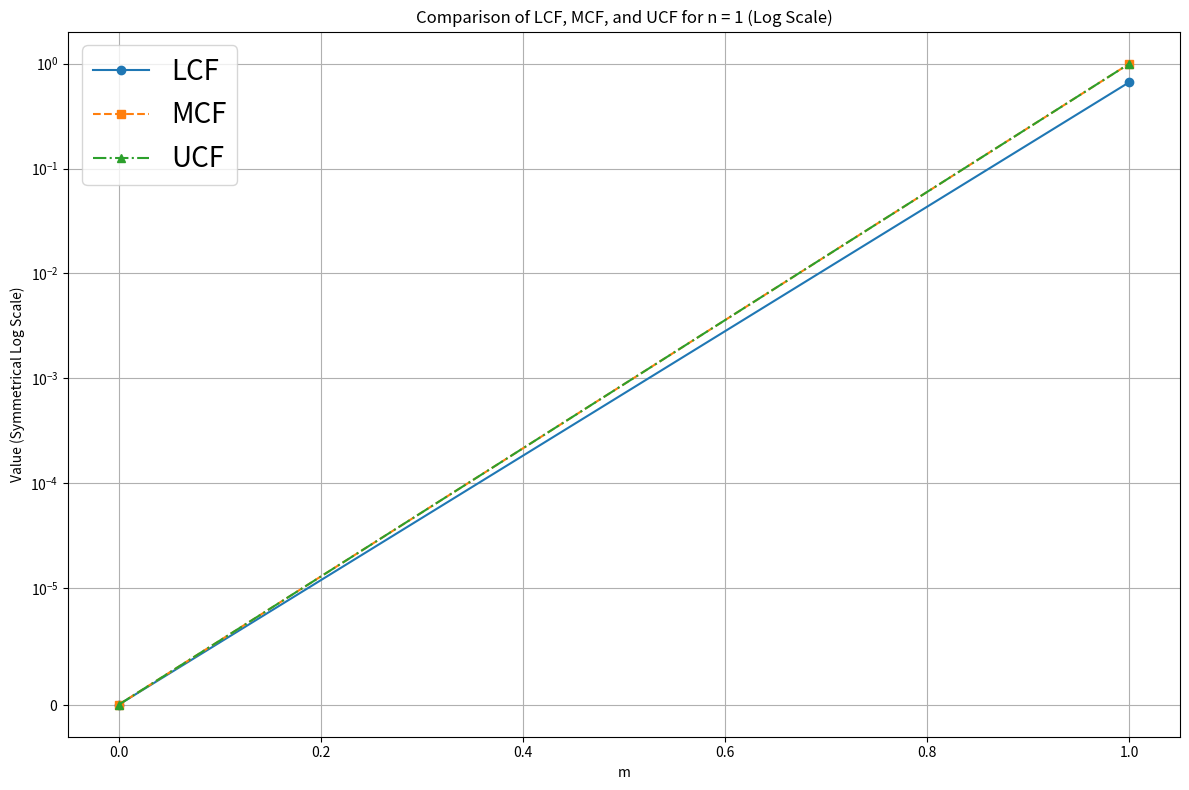
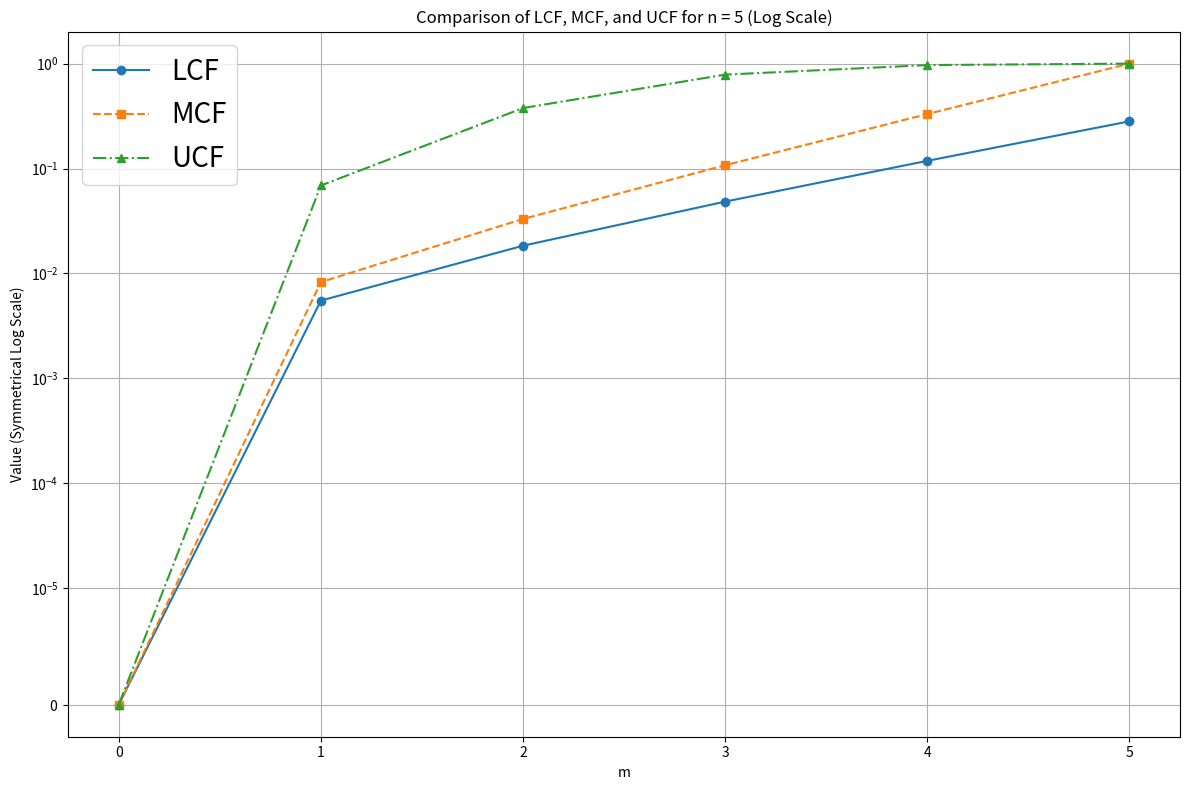
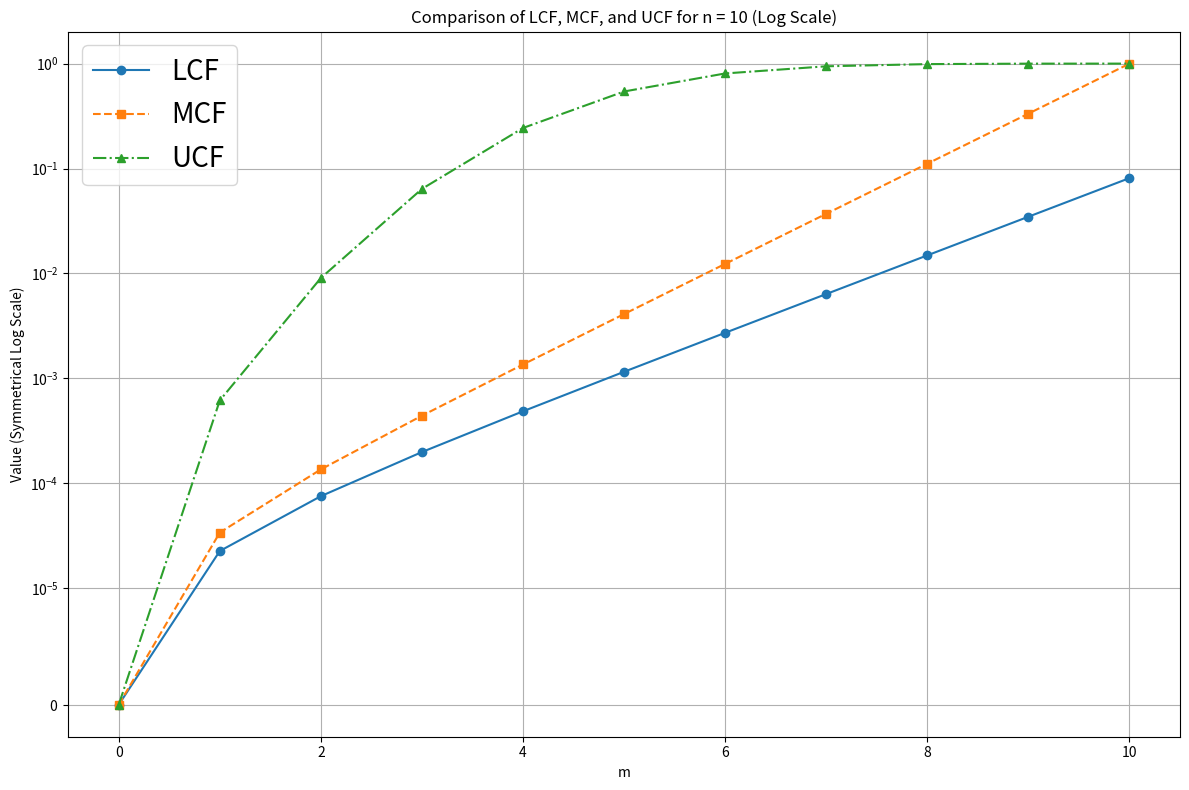
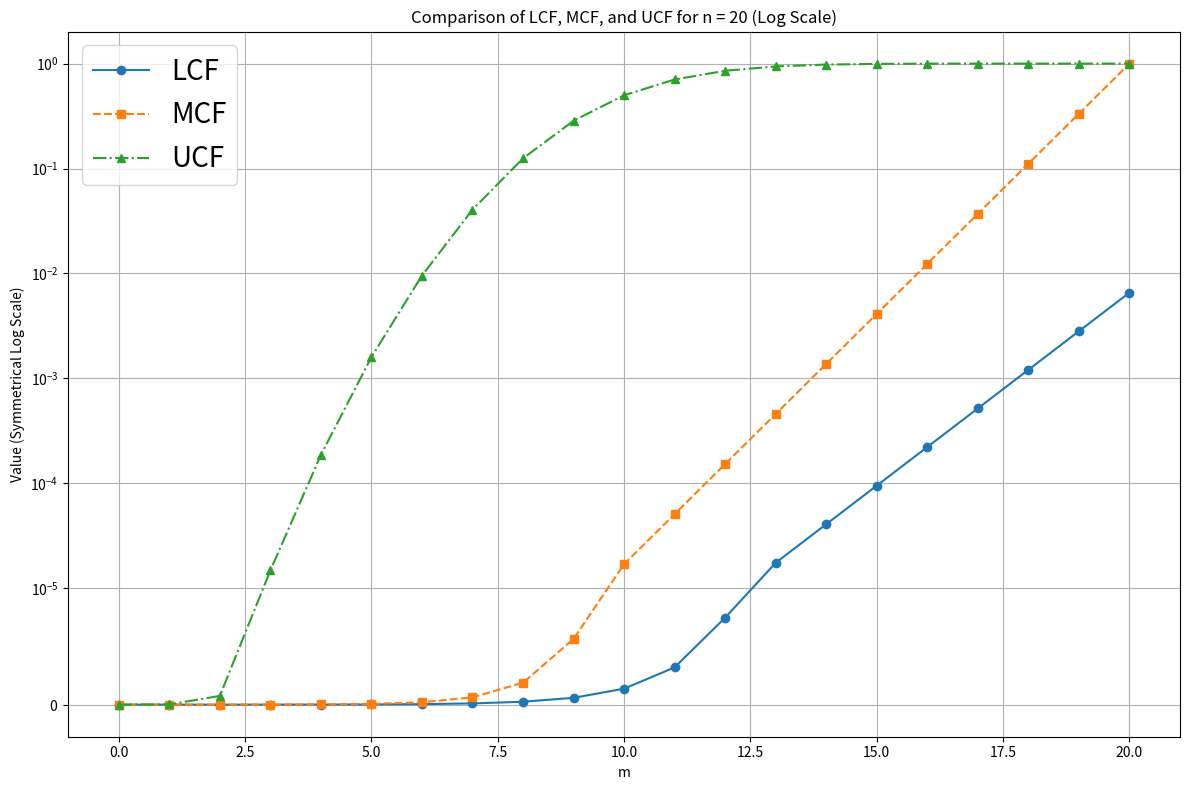
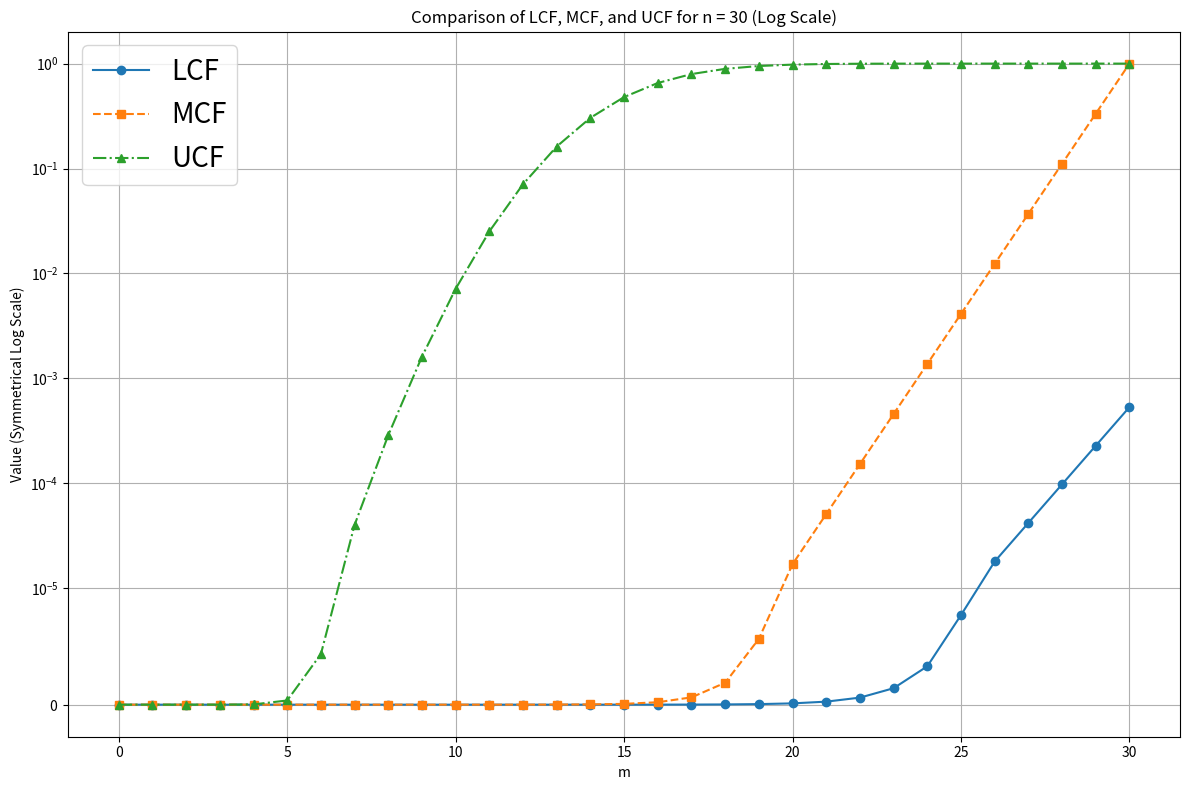
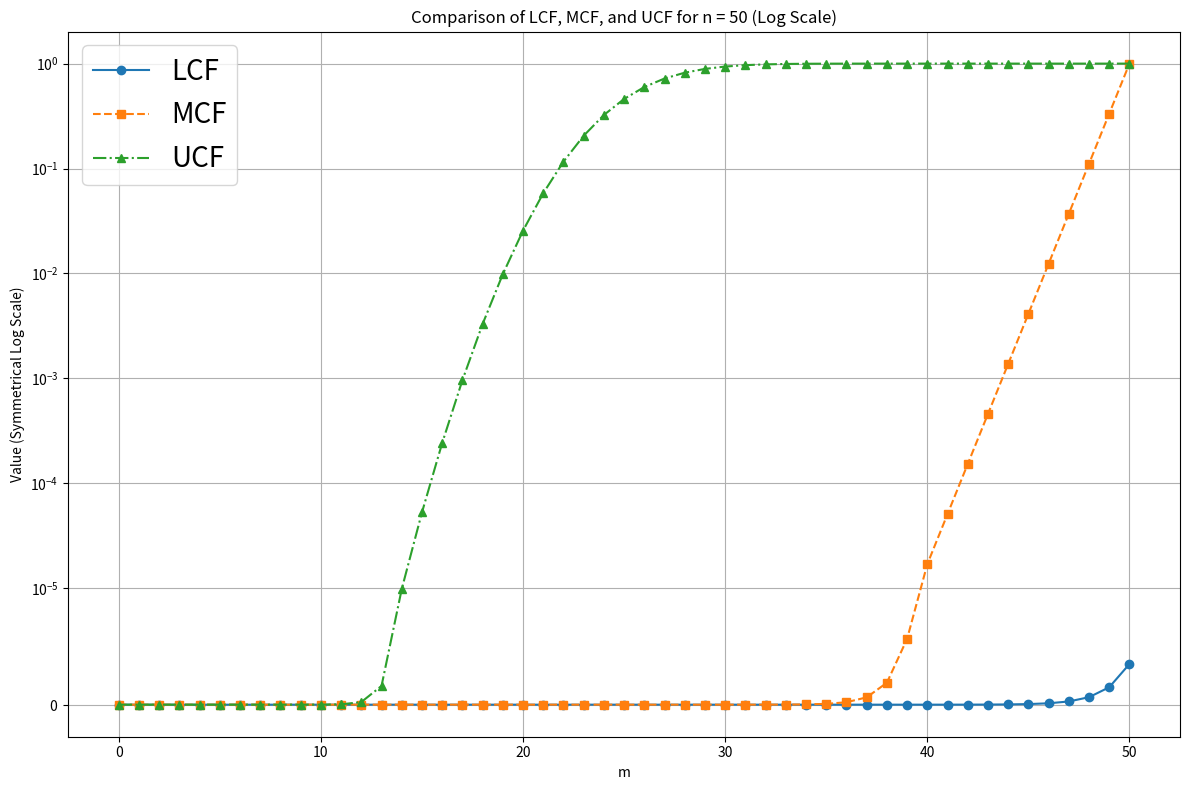

Write the Python code that produced these figures, in order.
import math
from functools import lru_cache
import pandas as pd
import matplotlib.pyplot as plt

# --- Function Definitions ---

def lcf(m, n):
    """Calculates the Lower Bound (LCF)."""
    if n == 0:
        return 1.0 if m == 0 else 1.0 # Handle division by zero and (0,0) case
    
    temp = 7 ** m - 3 ** m
    temp1 = (3 ** n - 1) * (3 ** m)
    
    if temp1 == 0:
        return float('inf') 
    return temp / temp1
    
def mcf(m, n):
    """Calculates the Middle Bound (MCF)."""
    if n == 0:
        # Denominator is zero, and for a valid pair, m must also be 0. 
        # The result is 0/0, which we can define as 0.
        return 1
        
    temp = 3 ** m - 1
    temp1 = 3 ** n - 1

    return temp / temp1

# --- FINAL MODIFIED Alpha Function ---
@lru_cache(maxsize=None)
def calculate_alpha(x: int, m: int, n: int) -> float:
    """
    Implements the FINAL MODIFIED formula (A):
    1. 2^x is replaced by 2^i inside the summation.
    2. Summation for i starts from 0 instead of 1.
    """
    sum_val = 0
    # *** CHANGE IS HERE: Summation for i now starts from 0 ***
    for i in range(x + 1): 
        k = m - (x - i)
        # The term is zero if k is out of bounds for the binomial coefficient
        if 0 <= k <= n - x:
            term = (
                (2**i) *
                math.comb(x, i) *
                (2**k) *
                math.comb(n - x, k)
            )
            sum_val += term
            
    total_sum = sum_val
    
    # Subtract the Kronecker delta term
    kronecker_delta = 1 if x == m else 0
    
    return float(total_sum - kronecker_delta)

def calculate_m_chi(t: int, m: int, n: int) -> float:
    """Implements formula (B) from the original problem image."""
    if m > n:
        return 0.0
        
    numerator_sum = 0
    for i in range(n - m, n + 1):
        numerator_sum += calculate_alpha(x=t, m=i, n=n)
        
    denominator = (3**n) - 1
    if denominator == 0:
        return 0.0
        
    return numerator_sum / denominator

def ucf(m: int, n: int) -> float:
    """
    Implements formulas (C) and (D) to calculate the Upper Bound (UCF).
    """
    if n == 0 and m == 0:
        return 1.0
    
    if not (0 <= m <= n):
        raise ValueError("Inputs must satisfy 0 <= m <= n.")

    f_t_denominator = sum(math.comb(n, u) for u in range(n - m, n + 1))
    
    if f_t_denominator == 0:
        return 0.0

    ucf_sum = 0.0
    for t in range(n - m, n + 1):
        f_t_numerator = math.comb(n, t)
        f_t = f_t_numerator / f_t_denominator
        
        m_chi_t = calculate_m_chi(t, m, n)
        
        ucf_sum += f_t * m_chi_t
        
    return ucf_sum

# --- Main Execution Block ---
if __name__ == "__main__":
    # 1. Set the list of n values to be plotted.
    N_VALUES = [1, 5, 10, 20, 30, 50]

    for target_n in N_VALUES:
        print(f"--- Processing for n = {target_n} ---")
        # 2. Generate data for the target n
        print(f"Calculating values for LCF, MCF, and UCF...")
        results = []
        calculate_alpha.cache_clear() # Clear cache for each new n
        for m in range(target_n + 1):
            lcf_val = lcf(m, target_n)
            mcf_val = mcf(m, target_n)
            ucf_val = ucf(m, target_n)
            results.append({
                'm': m,
                'n': target_n,
                'lcf': lcf_val,
                'mcf': mcf_val,
                'ucf': ucf_val
            })

        # 3. Create a DataFrame from the results
        df = pd.DataFrame(results)

        # 4. Save the data to a CSV file (same as before)
        csv_filename = f'lcf_mcf_ucf_results_n_{target_n}.csv'
        df.to_csv(csv_filename, index=False)
        print(f"Saved the results to '{csv_filename}'")

        # 5. Create and save the plot with a logarithmic y-axis
        plt.figure(figsize=(12, 8)) # Create a new figure for each plot
        plt.plot(df['m'], df['lcf'], marker='o', linestyle='-', label='LCF')
        plt.plot(df['m'], df['mcf'], marker='s', linestyle='--', label='MCF')
        plt.plot(df['m'], df['ucf'], marker='^', linestyle='-.', label='UCF')

        plt.title(f'Comparison of LCF, MCF, and UCF for n = {target_n} (Log Scale)')
        plt.xlabel('m')
        plt.ylabel('Value (Symmetrical Log Scale)')
        
        # --- CHANGE IS HERE: Set y-axis to a symmetrical log scale ---
        # This handles the zero values gracefully
        plt.yscale('symlog', linthresh=1e-5) 
        
        plt.legend(fontsize=20)
        plt.grid(True, which='both')
        plt.tight_layout()

        # Update filename to reflect the log scale
        plot_filename = f'lcf_mcf_ucf_plot_log_n_{target_n}.png'
        plt.savefig(plot_filename)
        plt.close() # Close the figure to free up memory
        print(f"Saved the log scale plot to '{plot_filename}'")
    print("\n--- All plots and data files generated successfully! ---")
